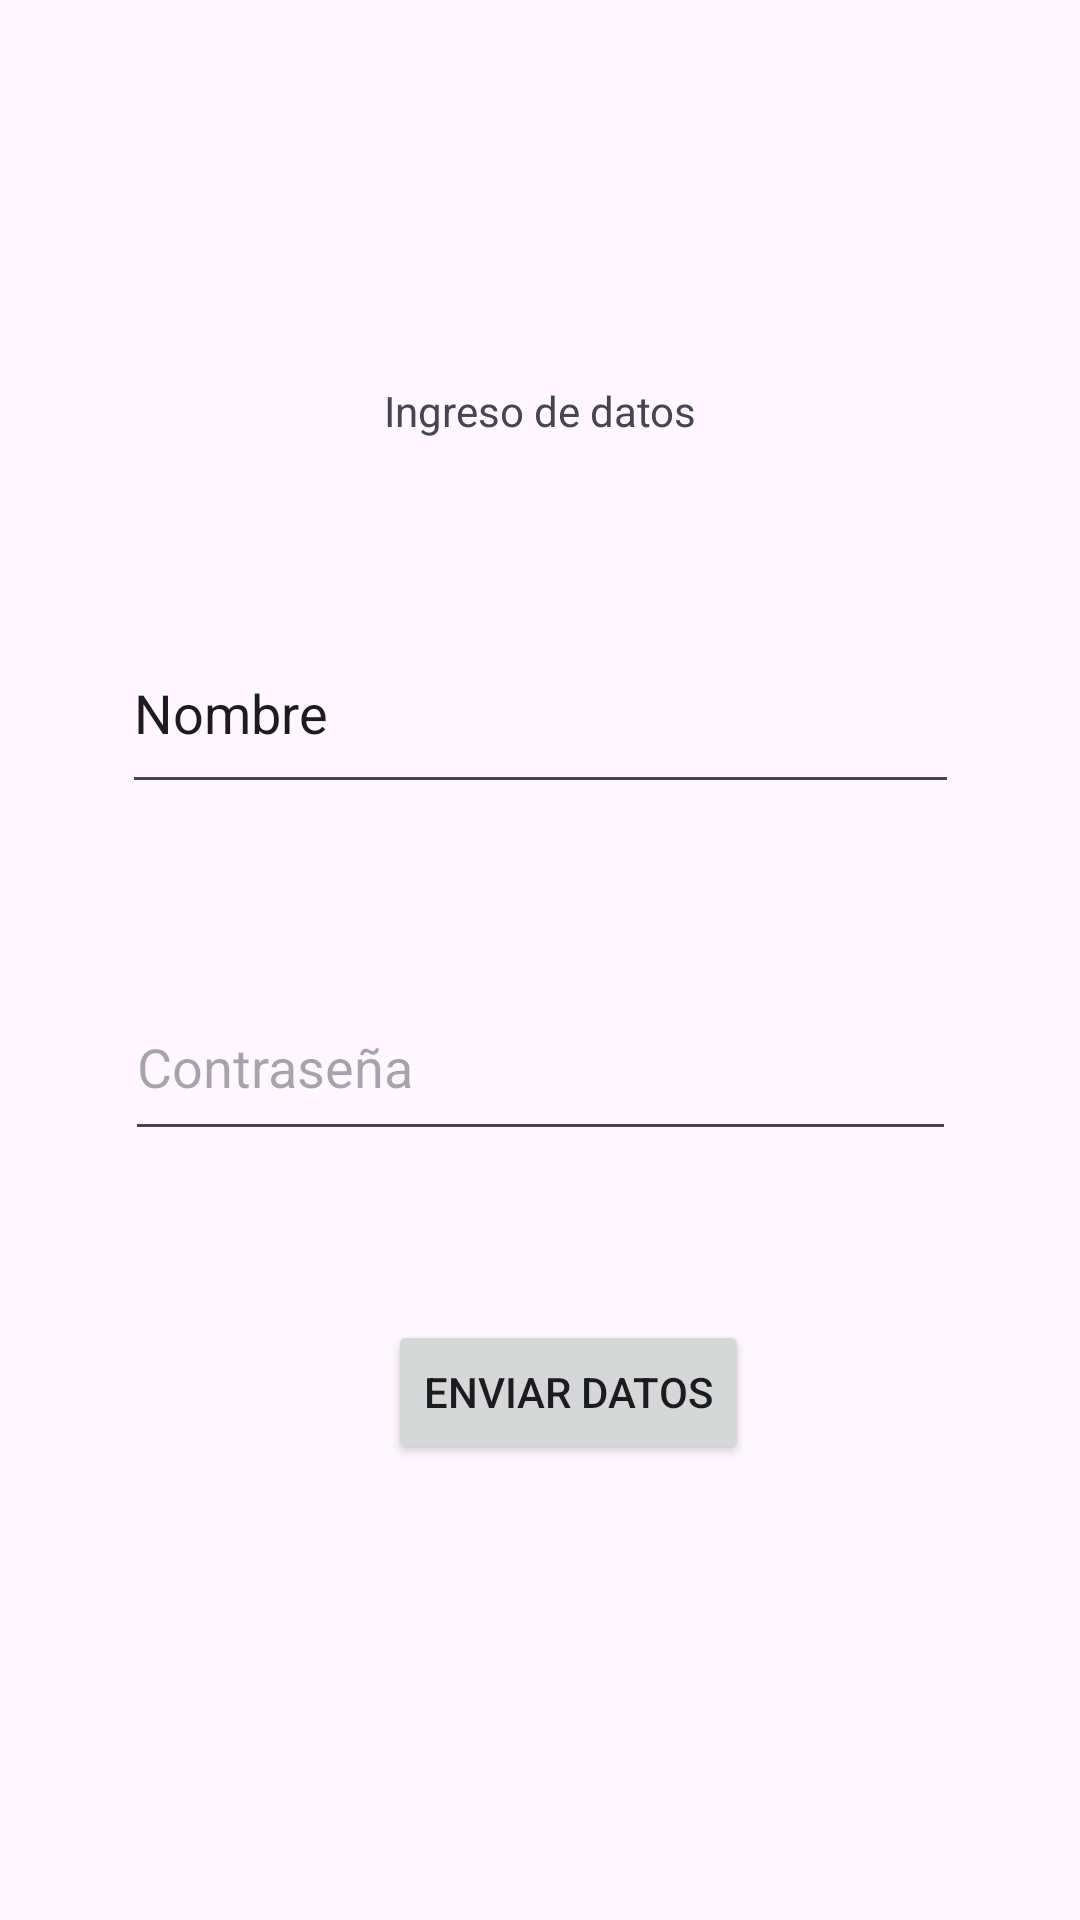

Reconstruct the res/layout file that produces this screen, plus the resources it refers to.
<!-- AndroidManifest.xml: application theme Theme.IntensPrueba -->
<!-- res/layout/activity_login.xml -->
<?xml version="1.0" encoding="utf-8"?>
<androidx.constraintlayout.widget.ConstraintLayout xmlns:android="http://schemas.android.com/apk/res/android"
    xmlns:app="http://schemas.android.com/apk/res-auto"
    xmlns:tools="http://schemas.android.com/tools"
    android:layout_width="match_parent"
    android:layout_height="match_parent"
    tools:context=".login">

    <TextView
        android:id="@+id/textView3"
        android:layout_width="wrap_content"
        android:layout_height="wrap_content"
        android:text="Ingreso de datos"
        app:layout_constraintBottom_toBottomOf="parent"
        app:layout_constraintEnd_toEndOf="parent"
        app:layout_constraintHorizontal_bias="0.501"
        app:layout_constraintStart_toStartOf="parent"
        app:layout_constraintTop_toTopOf="parent"
        app:layout_constraintVertical_bias="0.205" />

    <EditText
        android:id="@+id/idNombre"
        android:layout_width="279dp"
        android:layout_height="64dp"
        android:ems="10"
        android:inputType="text"
        android:text="Nombre"
        app:layout_constraintBottom_toBottomOf="parent"
        app:layout_constraintEnd_toEndOf="parent"
        app:layout_constraintStart_toStartOf="parent"
        app:layout_constraintTop_toTopOf="parent"
        app:layout_constraintVertical_bias="0.354" />

    <Button
        android:id="@+id/button2"
        android:layout_width="wrap_content"
        android:layout_height="wrap_content"
        android:layout_marginBottom="152dp"
        android:text="Enviar Datos"
        app:layout_constraintBottom_toBottomOf="parent"
        app:layout_constraintEnd_toEndOf="parent"
        app:layout_constraintHorizontal_bias="0.54"
        app:layout_constraintStart_toStartOf="parent" />

    <EditText
        android:id="@+id/Contra"
        android:layout_width="277dp"
        android:layout_height="59dp"
        android:ems="10"
        android:inputType="textPassword"
        android:hint="Contraseña"
        app:layout_constraintBottom_toTopOf="@+id/button2"
        app:layout_constraintEnd_toEndOf="parent"
        app:layout_constraintStart_toStartOf="parent"
        app:layout_constraintTop_toBottomOf="@+id/idNombre" />
</androidx.constraintlayout.widget.ConstraintLayout>
<!-- resources referenced by this layout -->
<resources>
  <style name="Theme.IntensPrueba" parent="Base.Theme.IntensPrueba" />
  <style name="Base.Theme.IntensPrueba" parent="Theme.Material3.DayNight.NoActionBar">
          
          
      </style>
</resources>
